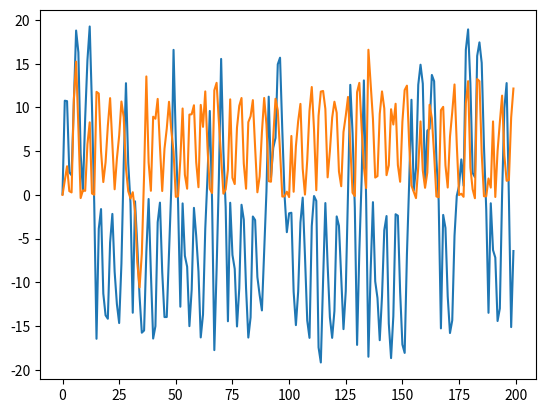

Recreate this plot in Python.
import numpy as np
import pandas as pd
import matplotlib.pyplot as plt
from scipy.stats import norm


def f(a, b, c):  # Hidden states function
    return a/2 + 25*a / (1 + a**2) + 8 * np.cos(1.2 * b) + c


def h(a, b):  # Measured states function
    return a**2 / 20 + b


# Divides the sample according to the weights
def divide(X, W):
    Nef = int(np.rint(1/sum(W**2)))
    X_s = np.argsort(X)
    index_l = X_s[:Nef]
    index_h = X_s[Nef:]
    print(Nef)
    return index_l, index_h


L = 300  # Longitude of the series
# noise vectors:
sigma_w = np.sqrt(2)
sigma_v = 1
w = np.random.normal(loc=0, scale=sigma_w, size=L)
v = np.random.normal(loc=0, scale=sigma_v, size=L)

x_0 = 0.1

# Initialize variables
X_true = np.zeros(L)
Y_true = np.zeros(L)
# Y_measured
Y_estimated = np.zeros(L)
X_estimated = np.zeros(L)

for i in range(L):
    if i == 0:
        X_true[i] = x_0
    else:
        X_true[i] = f(X_true[i-1], i-1, w[i])
    Y_true[i] = h(X_true[i], 0)

Y_measured = Y_true + v

N = 200  # Number of points from the particle filter

# Probability and importance functions to weight calculations


# q = lambda x, y: np.exp(-(y-h(x, 0))**2 / (2 * sigma_v**2))
#  As q is not yet defined we'll try with a unitary importance function
q = lambda x, x1, y: 1
pyx = lambda x, y: norm.pdf((y - h(x, 0)) / sigma_v)
pxx = lambda x, x1, k: norm.pdf((x - f(x1, k, 0)) / sigma_w)

# Crossover and mutation parametrers
alpha = 0.4  #
p_m = 0.2  # Mutation parameter
for l in range(L):
    if l == 0:  # initialization
        X_k = np.random.normal(loc=x_0, scale=sigma_w, size=N)
        W_k = np.ones(N)
    else:
        X_k1 = X_k
        W_k1 = W_k

        # Probabilities and importance function initialization
        Q = np.zeros(N)
        PYX = np.zeros(N)
        PXX = np.zeros(N)

        # Initialize Variables vector
        X = np.zeros(N)
        for i in range(N):
            # Sampling
            X[i] = np.random.normal(loc=f(X_k1[i], l, 0), scale=sigma_w)

            # Calculate probabilities and importance function
            PYX[i] = pyx(Y_measured[l], X[i])
            PXX[i] = pxx(X[i], X_k1[i], l)
            Q[i] = q(X[i], X_k1[i], Y_measured[l])  # Still focus on a deeper understanding

        # Compute weights
        Ws = W_k1 * PXX * PYX / Q  # TODO Compute Weights with a function
        W = Ws / sum(Ws)  # Normalize weights to one

        # State variables estimation
        X_estimated[l] = sum(W * X)

        # Perform mutation and crossover operators
        # Crossover
        CL, CH = divide(X, W)
        rL = np.random.uniform(low=0, high=1, size=len(CL))
        for x in range(len(CL)):
            arg_H = np.random.choice(CH)
            X[CL[x]] = X[CL[x]] * alpha + (1-alpha) * X[arg_H]
            if rL[x] <= p_m:  # Mutation
                X[CL[x]] = 2 * X[arg_H] - X[CL[x]]

        # Recalculate weights
        Q = np.zeros(N)
        PYX = np.zeros(N)
        PXX = np.zeros(N)

        for i in range(N):
            # Calculate probabilities and importance function
            PYX[i] = pyx(Y_measured[l], X[i])
            PXX[i] = pxx(X[i], X_k1[i], l)
            Q[i] = q(X[i], X_k1[i], Y_measured[l])  # Still focus on a deeper understanding

        # Compute weights
        Ws = W_k1 * PXX * PYX / Q  # TODO Compute Weights with a function
        W = Ws / sum(Ws)  # Normalize weights to one

        # Resampling
        U = np.sort(abs(np.random.uniform(-1, 0, N)))  # Generate N elements fo Uniform distribution
        sum_w = 0  # Accumulated weights
        i = 0  # weight index

        # Initialize sample values and previous weights associated
        W_k = np.zeros(N)
        X_k = np.zeros(N)

        # Multinomial resampling implementation
        for j in range(N):

            while not sum_w < U[j] <= sum_w + W[i]:
                sum_w += W[i]
                i += 1

            W_k[j] = W[i]
            X_k[j] = X[i]

plt.plot(X_true[:200])
plt.plot(X_estimated[:200])
plt.show()
